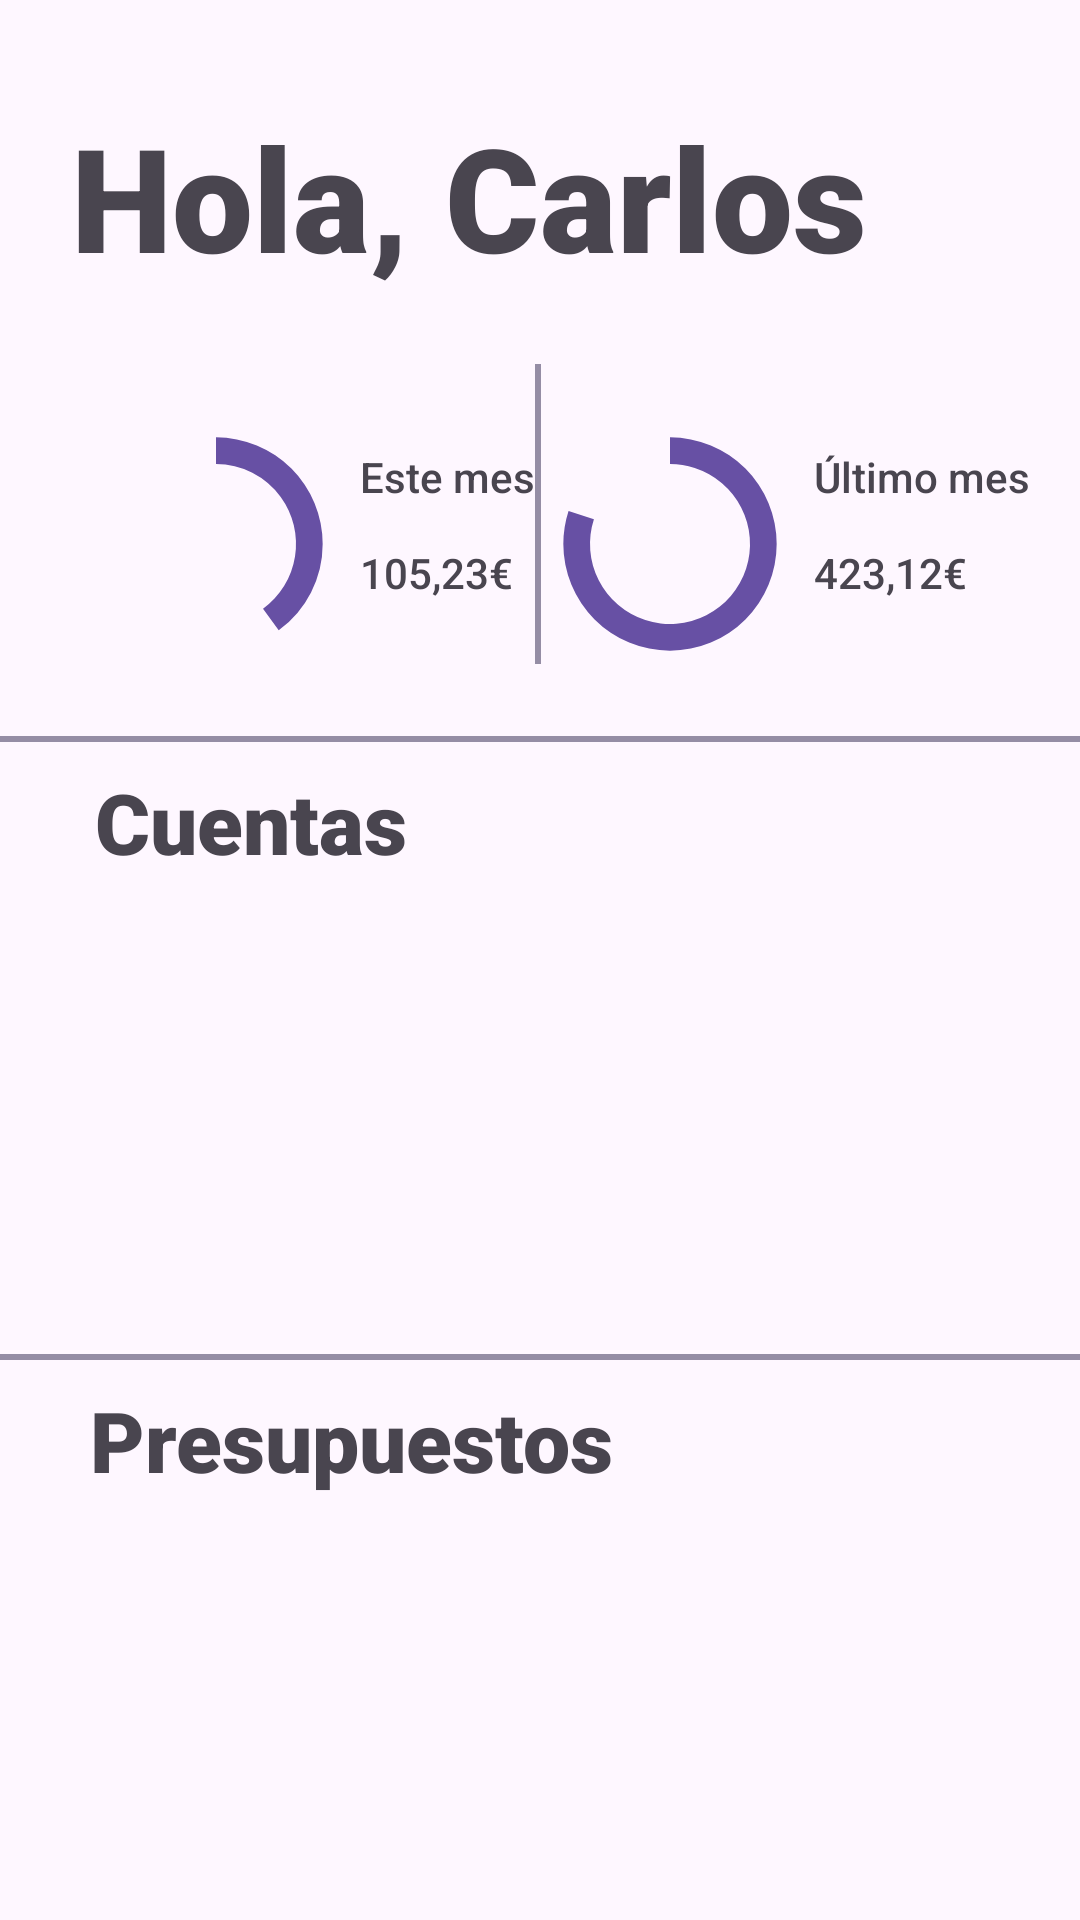

Write the Android layout XML for this screen, with the resource values it uses.
<!-- AndroidManifest.xml: application theme Theme.Keeperly -->
<!-- res/layout/fragment_main.xml -->
<?xml version="1.0" encoding="utf-8"?>
<androidx.constraintlayout.widget.ConstraintLayout
    xmlns:android="http://schemas.android.com/apk/res/android"
    xmlns:app="http://schemas.android.com/apk/res-auto"
    xmlns:tools="http://schemas.android.com/tools"
    android:id="@+id/main"
    android:layout_width="match_parent"
    android:layout_height="match_parent"
    tools:context=".ui.main.fragmentMain">

    
    <TextView
        android:id="@+id/welcomeText"
        android:layout_width="313dp"
        android:layout_height="64dp"
        android:fontFamily="sans-serif-black"
        android:text="Hola, Carlos"
        android:textSize="48sp"
        android:typeface="sans"
        app:layout_constraintBottom_toBottomOf="parent"
        app:layout_constraintEnd_toEndOf="parent"
        app:layout_constraintStart_toStartOf="parent"
        app:layout_constraintTop_toTopOf="parent"
        app:layout_constraintVertical_bias="0.058" />

    <ProgressBar
        android:id="@+id/progressBarThisMonth"
        style="?android:attr/progressBarStyleHorizontal"
        android:layout_width="80dp"
        android:layout_height="80dp"
        android:layout_marginTop="44dp"
        android:indeterminate="false"
        android:max="100"
        android:progress="40"
        android:progressDrawable="@drawable/circular_progress"
        android:progressTint="@color/main_purple"
        android:rotation="270"
        app:layout_constraintEnd_toEndOf="parent"
        app:layout_constraintHorizontal_bias="0.114"
        app:layout_constraintStart_toStartOf="parent"
        app:layout_constraintTop_toBottomOf="@+id/welcomeText" />


    <ProgressBar
        android:id="@+id/progressBarLastMonth"
        style="?android:attr/progressBarStyleHorizontal"
        android:layout_width="80dp"
        android:layout_height="80dp"
        android:layout_marginTop="44dp"
        android:indeterminate="false"
        android:max="100"
        android:progress="80"
        android:progressDrawable="@drawable/circular_progress"
        android:progressTint="@color/main_purple"
        android:rotation="270"
        app:layout_constraintEnd_toEndOf="parent"
        app:layout_constraintHorizontal_bias="0.655"
        app:layout_constraintStart_toStartOf="parent"
        app:layout_constraintTop_toBottomOf="@+id/welcomeText" />

    <TextView
        android:id="@+id/textViewTotal"
        android:layout_width="60dp"
        android:layout_height="20dp"
        android:layout_marginStart="8dp"
        android:layout_marginTop="52dp"
        android:fontFamily="sans-serif-medium"
        android:text="Este mes"
        app:layout_constraintStart_toEndOf="@+id/progressBarThisMonth"
        app:layout_constraintTop_toBottomOf="@+id/welcomeText" />

    <TextView
        android:id="@+id/textViewGastado"
        android:layout_width="80dp"
        android:layout_height="20dp"
        android:layout_marginStart="8dp"
        android:layout_marginTop="52dp"
        android:fontFamily="sans-serif-medium"
        android:text="Último mes"
        app:layout_constraintStart_toEndOf="@+id/progressBarLastMonth"
        app:layout_constraintTop_toBottomOf="@+id/welcomeText" />

    <View
        android:id="@+id/divider"
        android:layout_width="380dp"
        android:layout_height="2dp"
        android:layout_marginTop="24dp"
        android:background="@color/gray_purple"
        app:layout_constraintEnd_toEndOf="parent"
        app:layout_constraintHorizontal_bias="0.5"
        app:layout_constraintStart_toStartOf="parent"
        app:layout_constraintTop_toBottomOf="@+id/divider2" />

    <View
        android:id="@+id/divider2"
        android:layout_width="2dp"
        android:layout_height="100dp"
        android:layout_marginTop="24dp"
        android:background="@color/gray_purple"
        app:layout_constraintEnd_toEndOf="parent"
        app:layout_constraintHorizontal_bias="0.498"
        app:layout_constraintStart_toStartOf="parent"
        app:layout_constraintTop_toBottomOf="@+id/welcomeText" />

    <TextView
        android:id="@+id/textView4"
        android:layout_width="110dp"
        android:layout_height="40dp"
        android:layout_marginTop="8dp"
        android:fontFamily="sans-serif-black"
        android:text="Cuentas"
        android:textSize="28sp"
        app:layout_constraintEnd_toEndOf="parent"
        app:layout_constraintHorizontal_bias="0.126"
        app:layout_constraintStart_toStartOf="parent"
        app:layout_constraintTop_toBottomOf="@+id/divider" />

    <TextView
        android:id="@+id/numDineroTotal"
        android:layout_width="60dp"
        android:layout_height="20dp"
        android:layout_marginStart="8dp"
        android:layout_marginTop="12dp"
        android:fontFamily="sans-serif-medium"
        android:text="105,23€"
        app:layout_constraintStart_toEndOf="@+id/progressBarThisMonth"
        app:layout_constraintTop_toBottomOf="@+id/textViewTotal" />

    <TextView
        android:id="@+id/numGastadoTotal"
        android:layout_width="80dp"
        android:layout_height="20dp"
        android:layout_marginStart="8dp"
        android:layout_marginTop="12dp"
        android:fontFamily="sans-serif-medium"
        android:text="423,12€"
        app:layout_constraintStart_toEndOf="@+id/progressBarLastMonth"
        app:layout_constraintTop_toBottomOf="@+id/textViewGastado" />

    <View
        android:id="@+id/divider3"
        android:layout_width="380dp"
        android:layout_height="2dp"
        android:layout_marginTop="17dp"
        android:background="@color/gray_purple"
        app:layout_constraintEnd_toEndOf="parent"
        app:layout_constraintHorizontal_bias="0.5"
        app:layout_constraintStart_toStartOf="parent"
        app:layout_constraintTop_toBottomOf="@+id/recyclerViewCuentas" />

    <TextView
        android:id="@+id/textView7"
        android:layout_width="180dp"
        android:layout_height="40dp"
        android:layout_marginTop="8dp"
        android:fontFamily="sans-serif-black"
        android:text="Presupuestos"
        android:textSize="28sp"
        app:layout_constraintEnd_toEndOf="parent"
        app:layout_constraintHorizontal_bias="0.166"
        app:layout_constraintStart_toStartOf="parent"
        app:layout_constraintTop_toBottomOf="@+id/divider3" />

    <androidx.recyclerview.widget.RecyclerView
        android:id="@+id/recyclerViewCuentas"
        android:layout_width="373dp"
        android:layout_height="130dp"
        android:layout_marginTop="57dp"
        app:layout_constraintEnd_toEndOf="parent"
        app:layout_constraintStart_toStartOf="parent"
        app:layout_constraintTop_toBottomOf="@+id/divider" />

    <androidx.recyclerview.widget.RecyclerView
        android:id="@+id/recyclerViewPresupuestos"
        android:layout_width="377dp"
        android:layout_height="127dp"
        android:layout_marginTop="57dp"
        app:layout_constraintEnd_toEndOf="parent"
        app:layout_constraintStart_toStartOf="parent"
        app:layout_constraintTop_toBottomOf="@+id/divider3" />

</androidx.constraintlayout.widget.ConstraintLayout>
<!-- resources referenced by this layout -->
<resources>
  <color name="gray_purple">#958DA5</color>
  <color name="main_purple">#6750A4</color>
  <!-- drawable circular_progress (drawable) -->
  <layer-list xmlns:android="http://schemas.android.com/apk/res/android">
      
      <item>
          <shape
              android:shape="ring">
              <size
                  android:width="150dp"
                  android:height="150dp" />
              <solid
                  android:color="#e0e0e0"/> 
              <corners
                  android:radius="75dp"/> 
          </shape>
      </item>
  
      
      <item android:id="@android:id/progress">
          <shape
              android:shape="ring">
              <size
                  android:width="150dp"
                  android:height="150dp" />
              <solid
                  android:color="@android:color/holo_blue_light" /> 
              <corners
                  android:radius="75dp"/> 
              <rotate
                  android:fromDegrees="270"
                  android:toDegrees="630"/>
          </shape>
      </item>
  </layer-list>
  <style name="Theme.Keeperly" parent="Base.Theme.Keeperly" />
  <style name="Base.Theme.Keeperly" parent="Theme.Material3.DayNight.NoActionBar">
          
          
      </style>
</resources>
